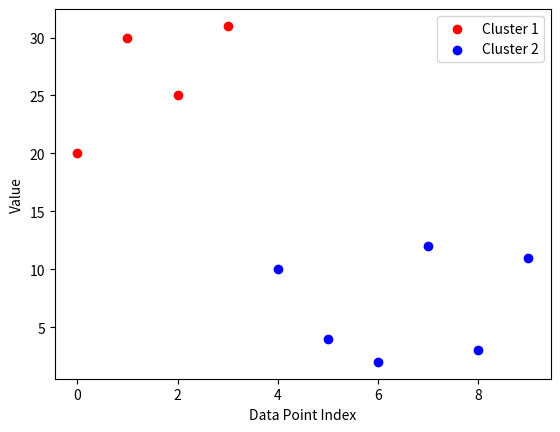

Python code for this plot:
import matplotlib.pyplot as plt
def main():
    N = 10
    arr = [10, 4, 2, 12, 3, 20, 30, 11, 25, 31]  # initial data
    i, m1, m2, a, b, n = 0, 0, 0, 0, 0, 0
    flag = True
    sum1, sum2 = 0, 0
    a = arr[0]
    b = arr[1]
    m1 = a
    m2 = b
    cluster1 = [0] * 10
    cluster2 = [0] * 10
    k, j = 0, 0
    for i in range(10):
        print(arr[i], end="\t")
    print()
    while flag==True:
        n += 1
        k, j = 0, 0
        for i in range(10):
            if abs(arr[i] - m1) <= abs(arr[i] - m2):
                cluster1[k] = arr[i]
                k += 1
            else:
                cluster2[j] = arr[i]
                j += 1
        sum1, sum2 = 0, 0
        for i in range(k):
            sum1 += cluster1[i]
        for i in range(j):
            sum2 += cluster2[i]
        a, b = m1, m2
        m1 = round(sum1 / k)
        m2 = round(sum2 / j)
        if m1 == a and m2 == b:
            flag = False
        else:
            flag = True
        print(f"After iteration {n}, cluster 1 :\n")
        for i in range(k):
            if cluster1[i] != 0:
                print(cluster1[i], end="\t")
        print("\n")
        print(f"After iteration {n}, cluster 2 :\n")
        for i in range(j):
            if cluster2[i] != 0:
                print(cluster2[i], end="\t")
        if flag == False:
            break
    print("Final cluster 1 :\n")
    for i in range(k):
        if cluster1[i] != 0:
            print(cluster1[i], end="\t")
    print()
    print("Final cluster 2 :\n")
    for i in range(j):
        if cluster2[i] != 0:
            print(cluster2[i], end="\t")
    print()
    # Plot the clusters
    plt.scatter(range(k), cluster1[:k], c='r', label='Cluster 1')
    plt.scatter(range(k, k + j), cluster2[:j], c='b', label='Cluster 2')
    plt.xlabel('Data Point Index')
    plt.ylabel('Value')
    plt.legend()
    plt.show()
if __name__ =="__main__":
    main()